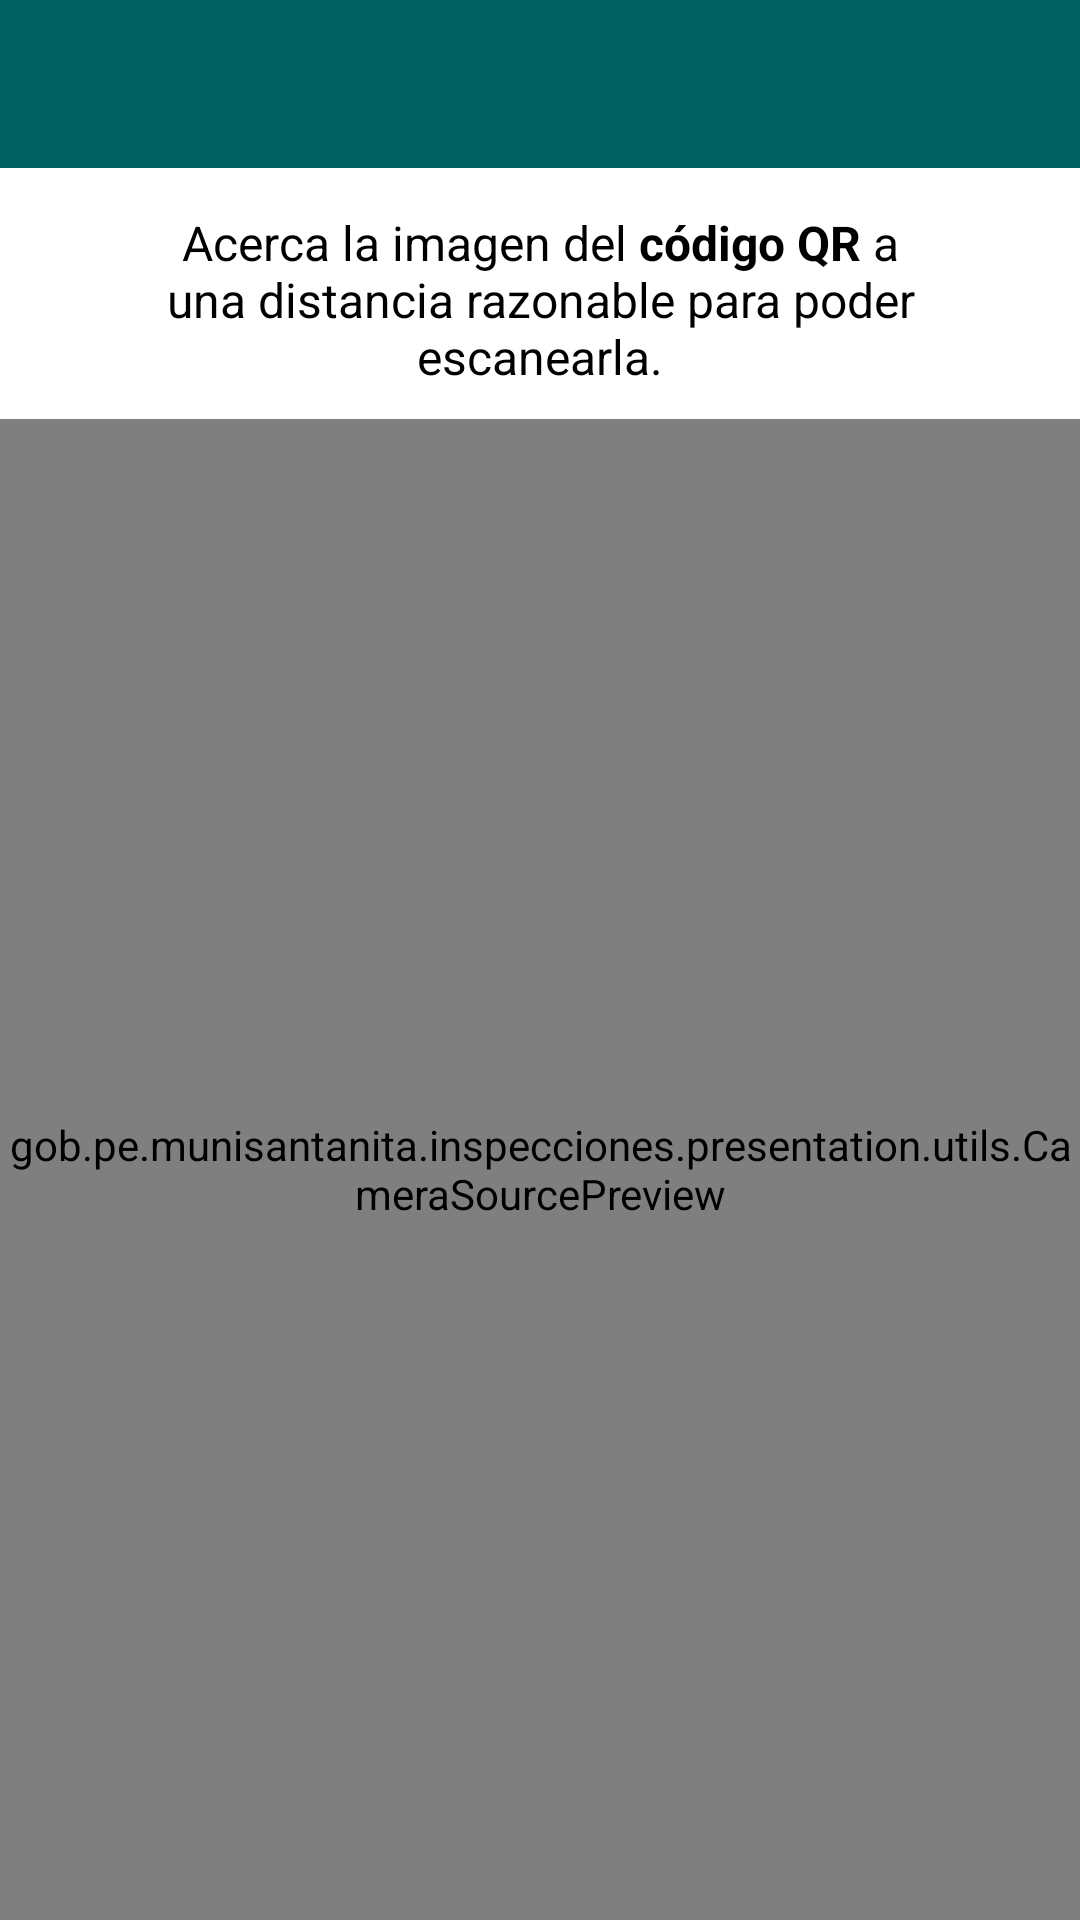

Reconstruct the res/layout file that produces this screen, plus the resources it refers to.
<!-- AndroidManifest.xml: application theme AppTheme -->
<!-- res/layout/activity_camara_qr.xml -->
<?xml version="1.0" encoding="utf-8"?>
<LinearLayout xmlns:android="http://schemas.android.com/apk/res/android"
    xmlns:app="http://schemas.android.com/apk/res-auto"
    xmlns:tools="http://schemas.android.com/tools"
    android:layout_width="match_parent"
    android:layout_height="match_parent"
    android:orientation="vertical"
    android:keepScreenOn="true"
    tools:context="gob.pe.munisantanita.inspecciones.presentation.ui.activity.CamaraQRActivity">
    
    <android.support.design.widget.AppBarLayout
        android:id="@+id/app_bar_layout"
        android:layout_width="match_parent"
        android:layout_height="wrap_content"
        android:background="#ffffff"
        android:fitsSystemWindows="true"
        android:theme="@style/ThemeOverlay.AppCompat.Dark.ActionBar">

        <android.support.design.widget.CollapsingToolbarLayout
            android:id="@+id/collapsing_toolbar"
            android:layout_width="match_parent"
            android:layout_height="match_parent"
            android:fitsSystemWindows="true"
            app:contentScrim="?attr/colorPrimary"
            app:expandedTitleTextAppearance="@style/TextAppearance.AppCompat.Title"
            app:layout_scrollFlags="scroll|enterAlwaysCollapsed"
            app:titleEnabled="false">

            <FrameLayout
                android:layout_width="match_parent"
                android:layout_height="wrap_content">

                <android.support.v7.widget.Toolbar
                    android:id="@+id/toolbar"
                    android:layout_width="match_parent"
                    android:layout_height="?attr/actionBarSize"
                    android:background="@color/cyan_900"
                    app:contentInsetStartWithNavigation="0dp"
                    app:popupTheme="@style/ThemeOverlay.AppCompat.Light" />

            </FrameLayout>

            <LinearLayout
                android:layout_width="wrap_content"
                android:layout_height="wrap_content"
                android:layout_marginTop="70dp"
                android:layout_marginBottom="10dp"
                android:paddingLeft="30dp"
                android:paddingRight="30dp">

                <TextView
                    android:layout_width="wrap_content"
                    android:layout_height="wrap_content"
                    android:layout_marginTop="@dimen/spacing_medium"
                    android:text="@string/scanner_explication"
                    android:textAppearance="@style/TextAppearance.AppCompat.Subhead"
                    android:textColor="@android:color/black"
                    android:textAlignment="center"/>

            </LinearLayout>

        </android.support.design.widget.CollapsingToolbarLayout>

    </android.support.design.widget.AppBarLayout>

    <LinearLayout
        android:layout_width="match_parent"
        android:layout_height="match_parent"
        android:gravity="center_horizontal"
        android:orientation="vertical"
        android:layout_gravity="center">
        <TextView
            android:id="@+id/code_info"
            android:layout_width="wrap_content"
            android:layout_height="wrap_content"
            android:visibility="gone"></TextView>
        <gob.pe.munisantanita.inspecciones.presentation.utils.CameraSourcePreview
            android:id="@+id/cameraSourcePreview"
            android:layout_width="match_parent"
            android:layout_height="match_parent"
            android:background="#000000">

        </gob.pe.munisantanita.inspecciones.presentation.utils.CameraSourcePreview>
    </LinearLayout>
</LinearLayout>
<!-- resources referenced by this layout -->
<resources>
  <color name="cyan_900">#006064</color>
  <string name="scanner_explication">Acerca la imagen del <b>código QR</b> a una distancia razonable para poder escanearla.</string>
  <style name="AppTheme" parent="BaseTheme" />
  <style name="BaseTheme" parent="Theme.AppCompat.Light.NoActionBar">
          
          <item name="colorPrimary">@color/colorPrimary</item>
          <item name="colorPrimaryDark">@color/colorPrimaryDark</item>
          <item name="colorAccent">@color/colorAccent</item>
          <item name="windowActionModeOverlay">true</item>
          <item name="android:actionModeBackground">@color/blue_grey_600</item>
          <item name="android:dialogTheme">@style/Dialog.Theme</item>
      </style>
  <color name="colorPrimary">#006064</color>
  <color name="colorPrimaryDark">#006064</color>
  <color name="colorAccent">#FF4081</color>
  <color name="blue_grey_600">#546E7A</color>
  <style name="Dialog.Theme" parent="Theme.AppCompat.Light.Dialog">
          <item name="colorPrimary">@color/colorPrimary</item>
          <item name="colorPrimaryDark">@color/colorPrimaryDark</item>
          <item name="colorAccent">@color/colorAccent</item>
      </style>
</resources>
